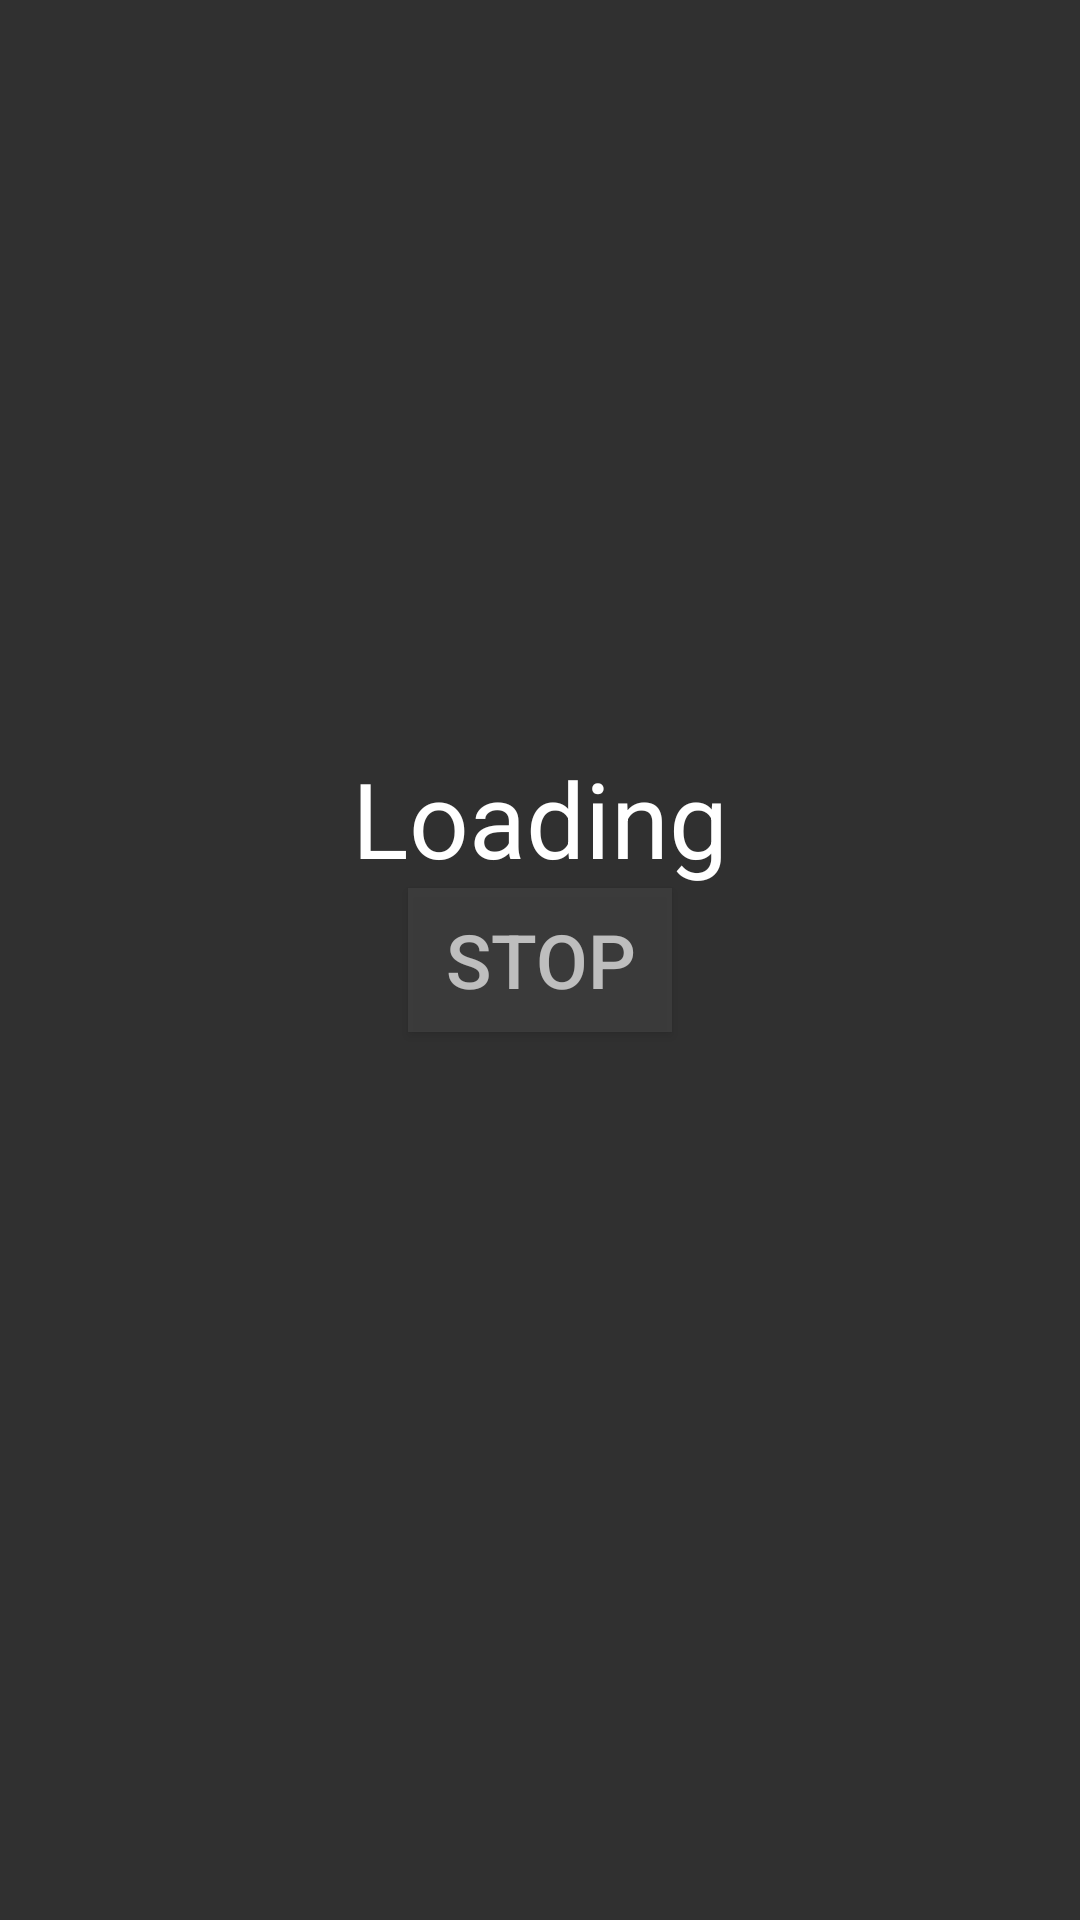

Layout XML and referenced resources for this Android screen:
<!-- AndroidManifest.xml: application theme AppTheme -->
<!-- res/layout/client_camera_viewer.xml -->
<?xml version="1.0" encoding="utf-8"?>
<RelativeLayout xmlns:android="http://schemas.android.com/apk/res/android"
                android:orientation="horizontal"
                android:layout_width="match_parent"
                android:layout_height="match_parent"
                android:background="@color/background"
                android:keepScreenOn="true">

    <ProgressBar
        android:id="@+id/progressBar"
        style="@style/progressBar"/>


    <TextView
        android:id="@+id/textViewLoading"
        android:layout_above="@id/progressBar"
        android:text="@string/loading"
        style="@style/title"
        />


    <FrameLayout
        android:id="@+id/cameraView"
        android:layout_width="wrap_content"
        android:layout_height="wrap_content"
        >

    </FrameLayout>


    <RelativeLayout
        android:layout_width="match_parent"
        android:layout_height="match_parent"
        android:layout_toRightOf="@+id/cameraView">

        <Button
            android:id="@+id/buttonStop"
            android:text="@string/stop"
            android:layout_centerHorizontal="true"
            android:layout_centerVertical="true"
            style="@style/Button"
            />
    </RelativeLayout>


</RelativeLayout>
<!-- resources referenced by this layout -->
<resources>
  <color name="background">#303030</color>
  <string name="loading">Loading</string>
  <string name="stop">Stop</string>
  <style name="Button">
          <item name="android:layout_width">wrap_content</item>
          <item name="android:layout_height">wrap_content</item>
          <item name="android:background">@color/cards</item>
          <item name="android:layout_margin">@dimen/margin</item>
          <item name="android:textSize">@dimen/big_text_size</item>
          <item name="android:alpha">0.7</item>
          <item name="android:textColor">@android:color/background_light</item>
      </style>
  <style name="progressBar">
          <item name="android:layout_width">wrap_content</item>
          <item name="android:layout_height">wrap_content</item>
          <item name="android:layout_centerInParent">true</item>
  
      </style>
  <style name="title">
          <item name="android:layout_width">wrap_content</item>
          <item name="android:layout_height">wrap_content</item>
          <item name="android:layout_centerHorizontal">true</item>
          <item name="android:textSize">@dimen/very_big_text_size</item>
          <item name="android:textColor">@color/white</item>
          <item name="android:textAllCaps">false</item>
      </style>
  <style name="AppTheme" parent="Theme.AppCompat.Light.DarkActionBar">
          
          <item name="colorPrimary">@color/colorPrimary</item>
          <item name="colorPrimaryDark">@color/colorPrimaryDark</item>
          <item name="colorAccent">@color/colorAccent</item>
      </style>
  <color name="cards">#424242</color>
  <dimen name="margin">10dp</dimen>
  <dimen name="big_text_size">25sp</dimen>
  <dimen name="very_big_text_size">35sp</dimen>
  <color name="white">#ffffff</color>
  <color name="colorPrimary">#3F51B5</color>
  <color name="colorPrimaryDark">#303F9F</color>
  <color name="colorAccent">#FF4081</color>
</resources>
